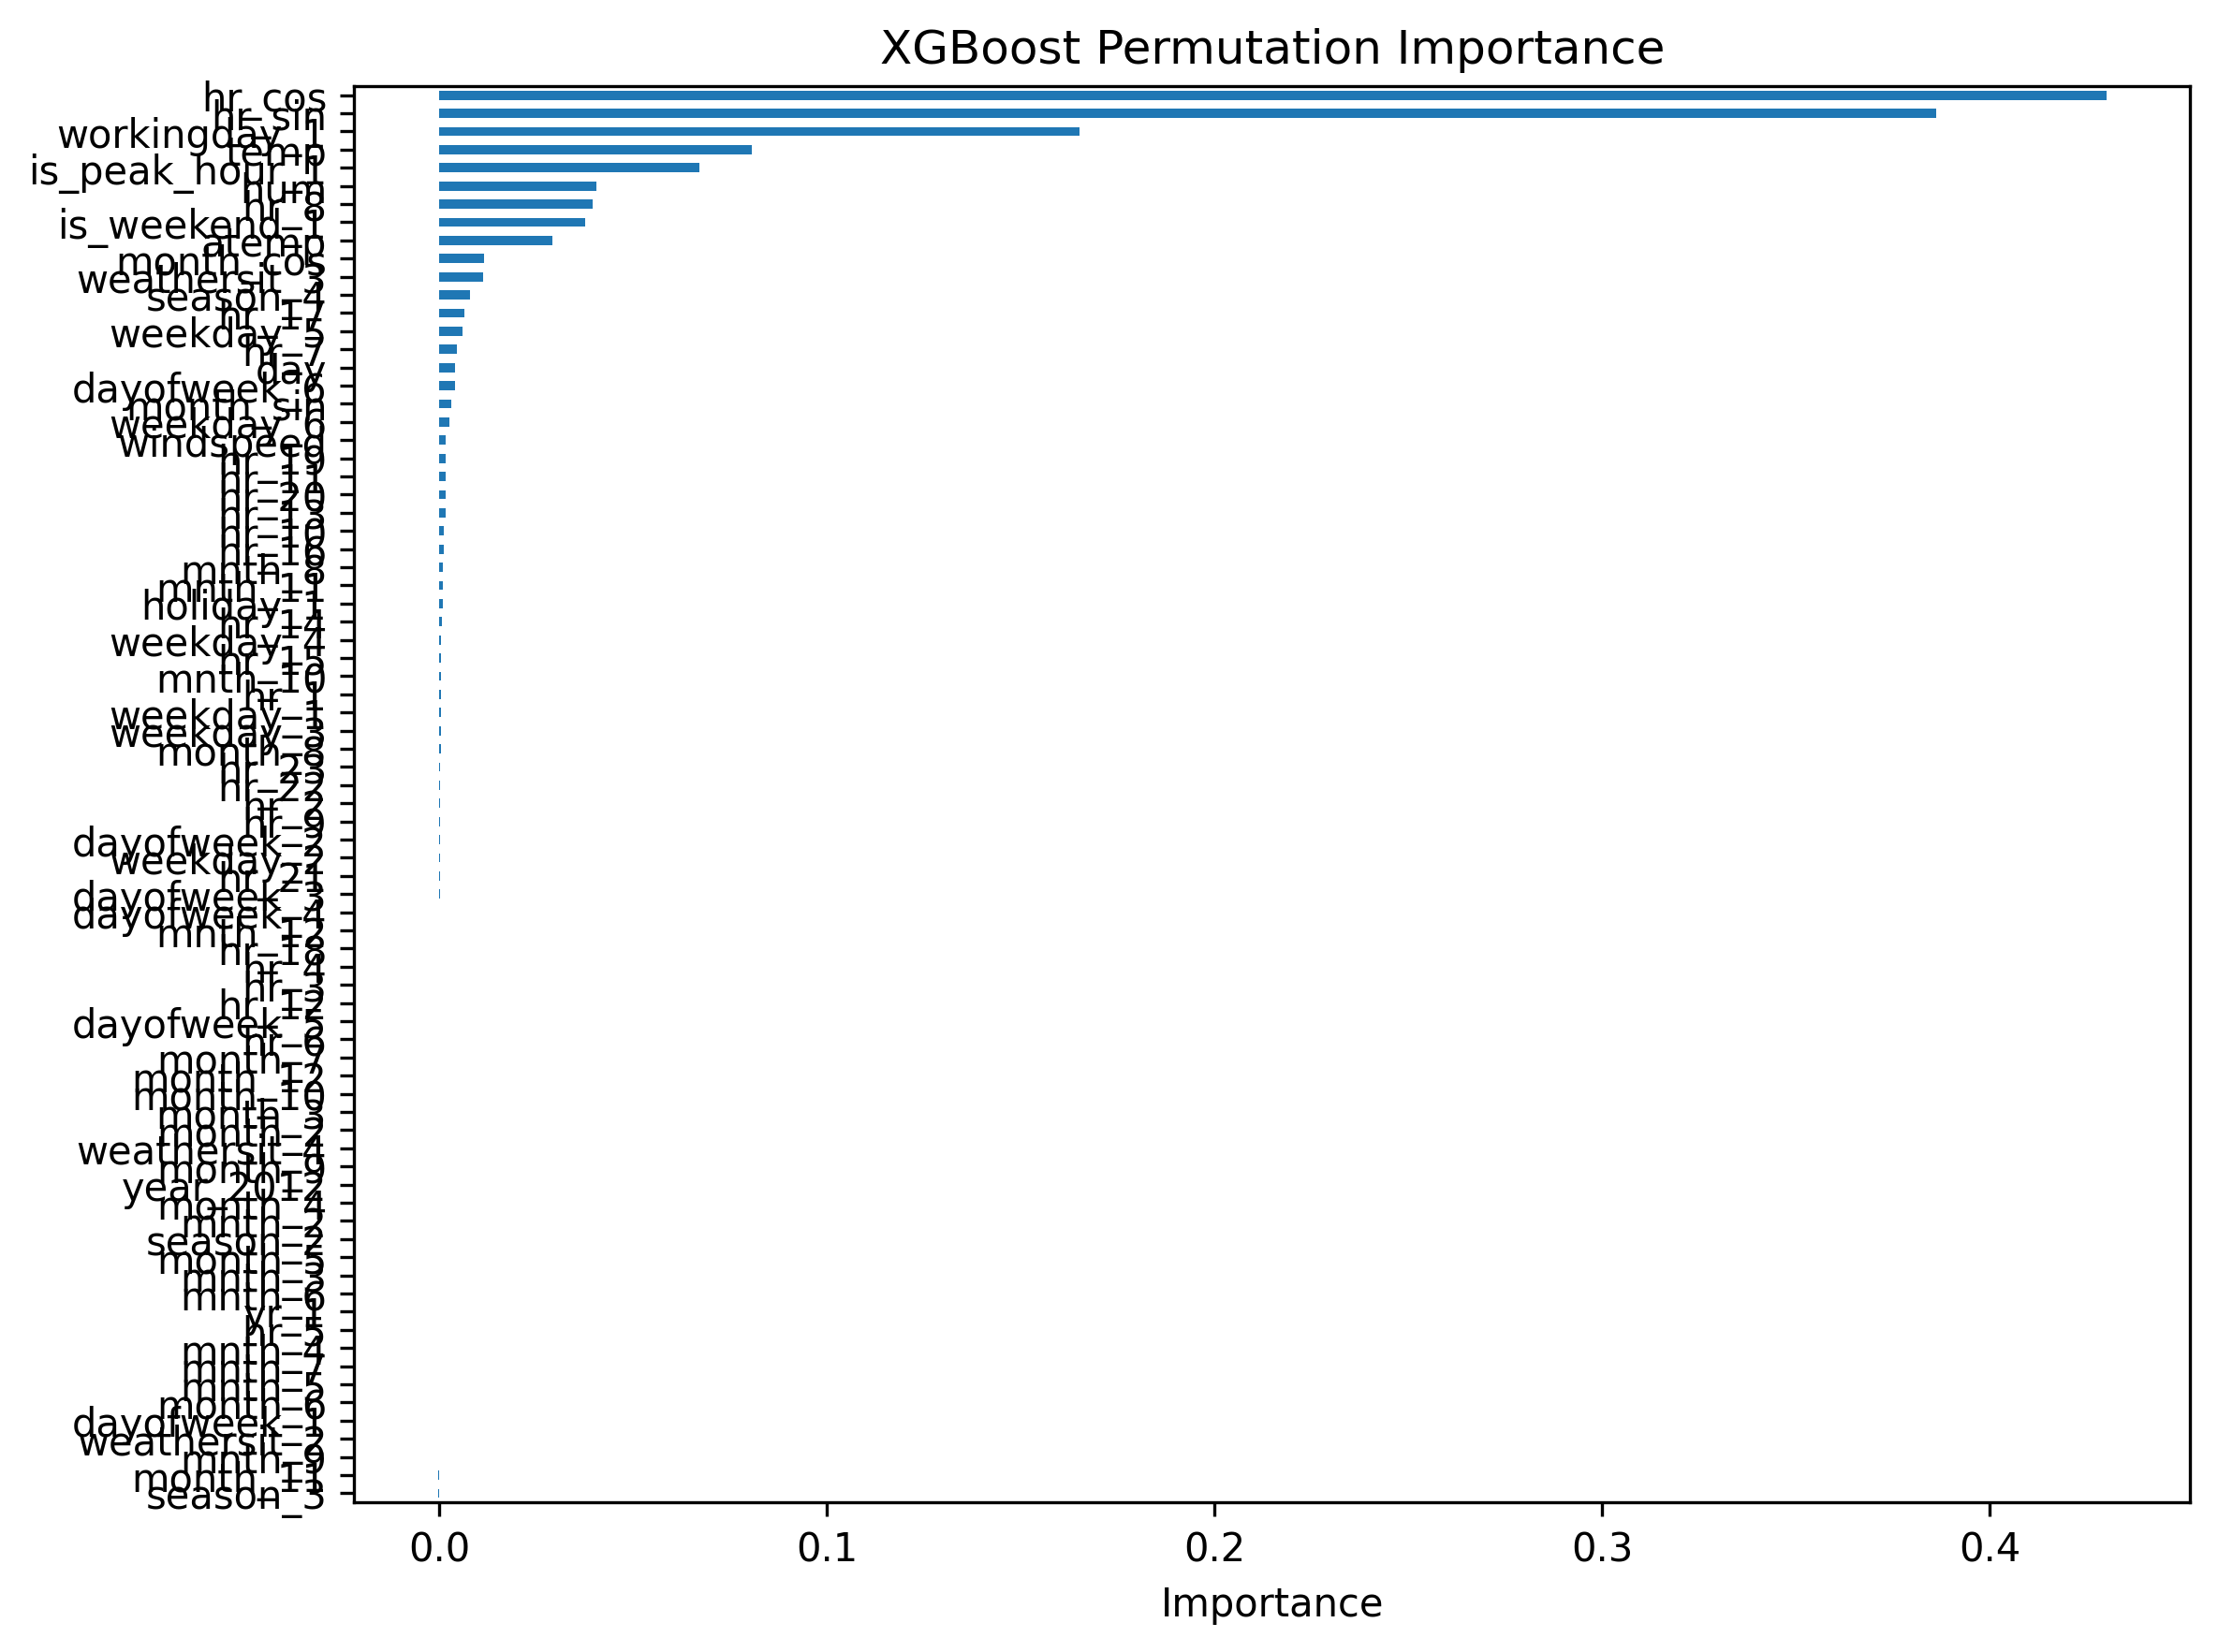

Values plotted in this chart, from the file beside it:
, importance
hr_cos, 0.4301
hr_sin, 0.3861
workingday_1, 0.1651
temp, 0.08067
is_peak_hour_1, 0.06727
hum, 0.04049
hr_8, 0.03959
is_weekend_1, 0.03778
atemp, 0.02927
month_cos, 0.01165
weathersit_3, 0.01143
season_4, 0.00808
hr_17, 0.006658
weekday_5, 0.006034
hr_7, 0.00469
day, 0.00424
dayofweek_6, 0.004051
month_sin, 0.003241
weekday_6, 0.002686
windspeed, 0.001805
hr_19, 0.00179
hr_11, 0.001781
hr_20, 0.001703
hr_13, 0.001679
hr_10, 0.001355
hr_16, 0.001155
mnth_8, 0.001002
mnth_11, 0.0009919
holiday_1, 0.0009319
hr_14, 0.0007411
weekday_4, 0.0006015
hr_15, 0.0005979
mnth_10, 0.0005716
hr_1, 0.0005337
weekday_1, 0.0004833
weekday_3, 0.0004419
month_8, 0.0004416
hr_23, 0.0003835
hr_22, 0.0003822
hr_2, 0.0002231
hr_9, 0.0001764
dayofweek_2, 0.0001712
weekday_2, 0.0001634
hr_21, 0.0001602
dayofweek_3, 0.0001523
dayofweek_4, 0.0001461
mnth_12, 0.0001345
hr_18, 0.0001268
hr_4, 0.0001052
hr_3, 7.266998291015625e-05
hr_12, 1.9681453704833984e-05
dayofweek_5, 1.2469291687011718e-05
hr_6, 8.380413055419922e-06
season_2, 0.0
month_5, 0.0
mnth_2, 0.0
yr_1, 0.0
mnth_4, 0.0
hr_5, 0.0
mnth_3, 0.0
... 18 more rows
